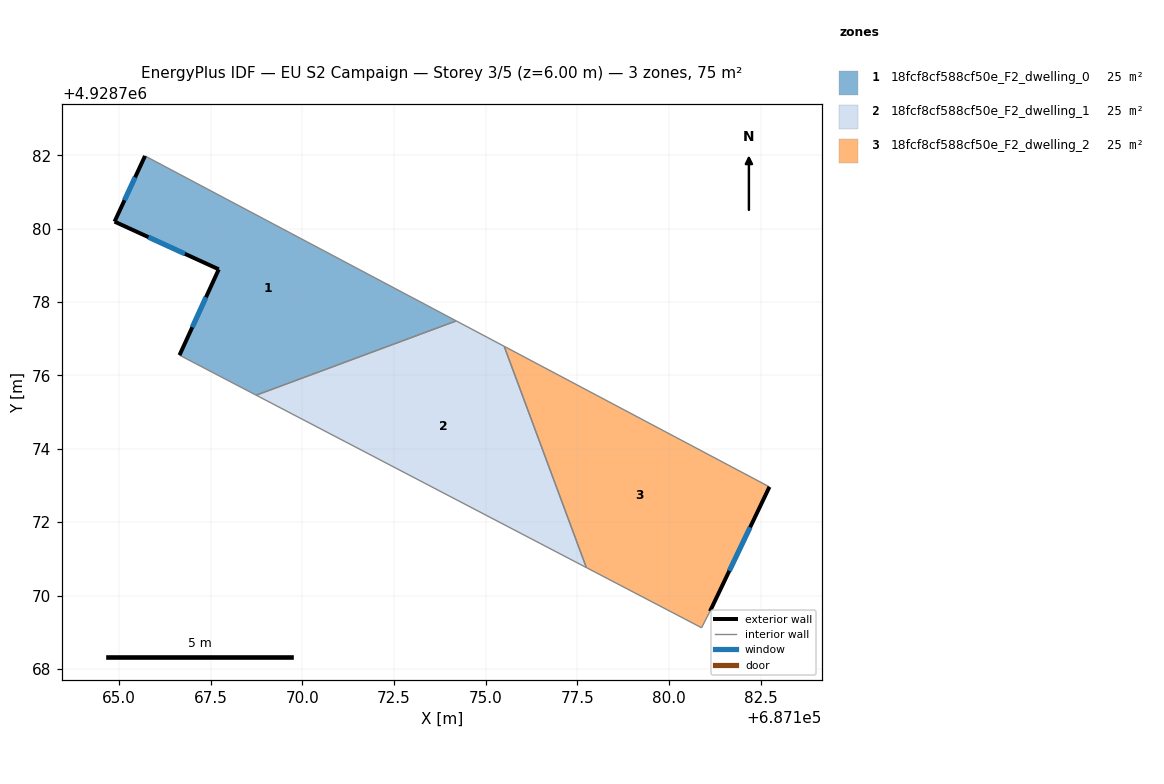
=== STOREY PLAN SPEC (per zone: floor XY polygon, exterior-wall plan segments, windows/doors) ===
zone 1: 18fcf8cf588cf50e_F2_dwelling_0  (25.1 m²)
  floor: (687174.20, 4928777.49) (687168.74, 4928775.46) (687166.65, 4928776.55) (687167.72, 4928778.89) (687164.88, 4928780.19) (687165.71, 4928781.98)
  exterior wall: (687164.88, 4928780.19) – (687167.72, 4928778.89)  [3.1 m]
    window: (687165.81, 4928779.77) – (687166.80, 4928779.31)  [1.1 m²]
  exterior wall: (687165.71, 4928781.98) – (687164.88, 4928780.19)  [2.0 m]
    window: (687165.44, 4928781.40) – (687165.15, 4928780.77)  [0.7 m²]
  exterior wall: (687167.72, 4928778.89) – (687166.65, 4928776.55)  [2.6 m]
    window: (687167.38, 4928778.13) – (687167.00, 4928777.31)  [0.9 m²]
  interior walls: 3
zone 2: 18fcf8cf588cf50e_F2_dwelling_1  (25.1 m²)
  floor: (687175.50, 4928776.79) (687177.74, 4928770.76) (687168.74, 4928775.46) (687174.20, 4928777.49)
  interior walls: 4
zone 3: 18fcf8cf588cf50e_F2_dwelling_2  (25.1 m²)
  floor: (687182.73, 4928772.96) (687181.11, 4928769.57) (687180.88, 4928769.12) (687177.74, 4928770.76) (687175.50, 4928776.79)
  exterior wall: (687181.11, 4928769.57) – (687182.73, 4928772.96)  [3.8 m]
    window: (687181.64, 4928770.67) – (687182.21, 4928771.86)  [1.4 m²]
  interior walls: 4

=== DERIVED (storey summary) ===
Building: EU S2 Campaign
Storey: 3 of 5  (floor level z = 6.00 m)
Storey gross floor area: 75.3 m²
Zones on this storey: 3
  - 18fcf8cf588cf50e_F2_dwelling_0: floor 25.1 m²; exterior wall 7.7 m (23.0 m²); 3 window(s) 2.8 m²; WWR 12.2%
  - 18fcf8cf588cf50e_F2_dwelling_1: floor 25.1 m²
  - 18fcf8cf588cf50e_F2_dwelling_2: floor 25.1 m²; exterior wall 3.8 m (11.3 m²); 1 window(s) 1.4 m²; WWR 12.2%
Zone adjacency (shared interzone walls):
  - 18fcf8cf588cf50e_F2_dwelling_0 ↔ 18fcf8cf588cf50e_F2_dwelling_1
  - 18fcf8cf588cf50e_F2_dwelling_1 ↔ 18fcf8cf588cf50e_F2_dwelling_2